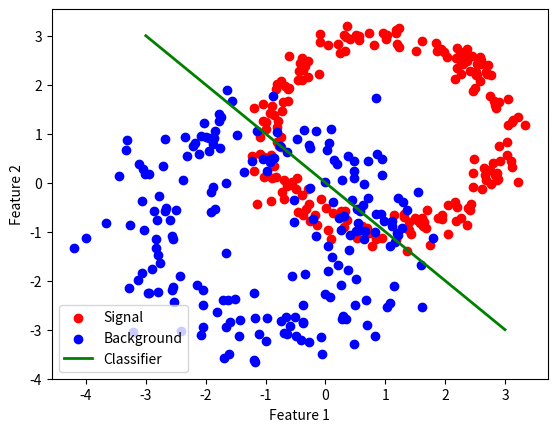

Here is the Python script that generated this plot:
"""Example of binary classifications: two fuzzy rings"""

import numpy as np
import matplotlib.pyplot as plt 

rng = np.random.default_rng( 42 )

def random_ring( center=[0,0], radius=1, width=0.2, N=100 ):
    """generate random numbers: radius from normal distribution, uniform polar angle,
    return array of x and y from coordinate transformation, shifted by center"""
    r   = rng.normal( loc=radius, scale=width, size=N )
    phi = rng.uniform( 0, 2*np.pi, size=N )
    return [ center[0]+r*np.cos(phi), center[1]+r*np.sin(phi) ]

# create synthetic data: two intersecting rings
N = 200
ring1 = random_ring( [1,1], 2, 0.2, N )
ring2 = random_ring( [-1,-1], 2, 0.5, N )

fig,ax = plt.subplots()
ax.scatter( ring1[0], ring1[1], color="r", label="Signal" )
ax.scatter( ring2[0], ring2[1], color="b", label="Background" )

# create by-eye discriminant
xl = np.linspace( -3, 3, 300 )
ax.plot( xl, -xl, color="green", linewidth=2, label="Classifier" )
ax.set_xlabel("Feature 1")
ax.set_ylabel("Feature 2")
ax.legend()

plt.show()
